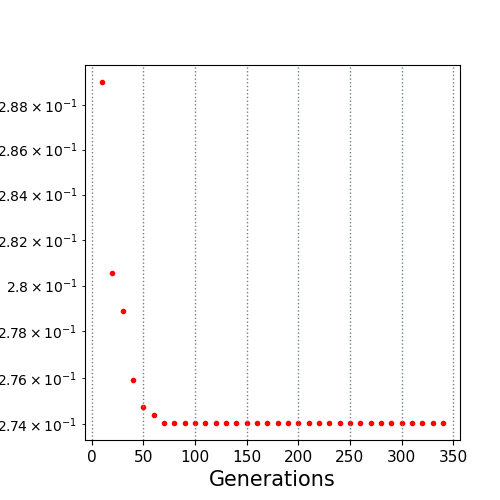

Source data for this figure (header and first rows):
10.0, 0.28903
20.0, 0.2806
30.0, 0.2789
40.0, 0.2759
50.0, 0.2747
60.0, 0.2744
70.0, 0.2741
80.0, 0.2741
90.0, 0.2741
100.0, 0.2741
110.0, 0.2741
120.0, 0.2741
130.0, 0.2741
140.0, 0.2741
150.0, 0.2741
160.0, 0.2741
170.0, 0.2741
180.0, 0.2741
190.0, 0.2741
200.0, 0.2741
210.0, 0.2741
220.0, 0.2741
230.0, 0.2741
240.0, 0.2741
250.0, 0.2741
260.0, 0.2741
270.0, 0.2741
280.0, 0.2741
290.0, 0.2741
300.0, 0.2741
310.0, 0.2741
320.0, 0.2741
330.0, 0.2741
340.0, 0.2741
